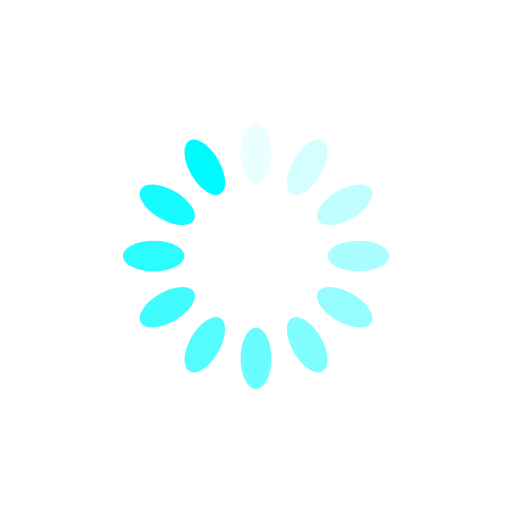
t = 0.00 s
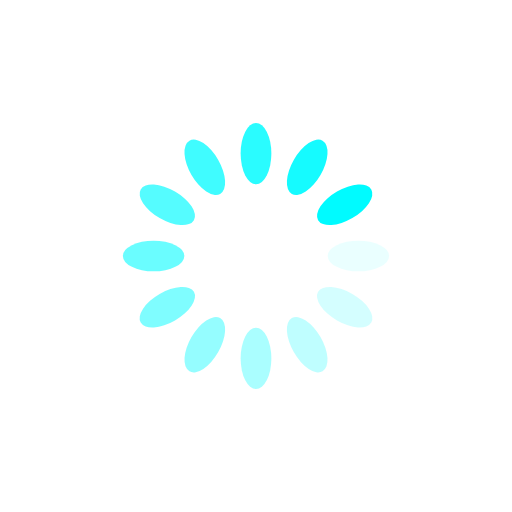
t = 0.25 s
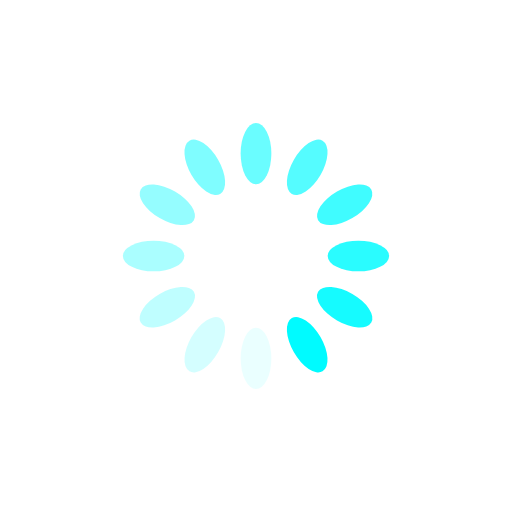
t = 0.50 s
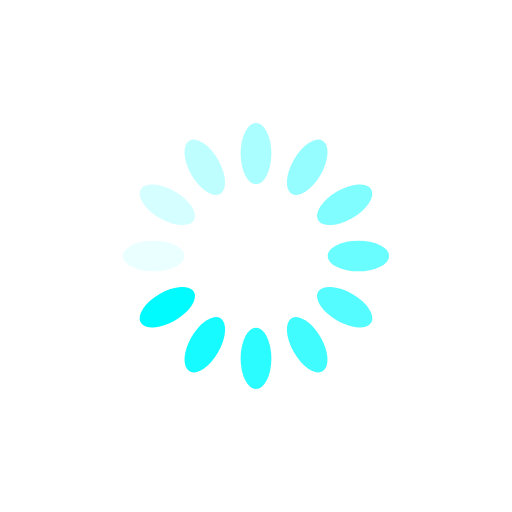
t = 0.75 s

The animated SVG that drew these frames (rendered in a browser with its animation timeline set to each time). Animation: 12 SMIL elements (animate=12); one cycle of 1.00 s, repeats indefinitely.

<svg role="img" xmlns="http://www.w3.org/2000/svg" xmlns:xlink="http://www.w3.org/1999/xlink" style="margin: auto; background: rgb(255, 255, 255); display: block; shape-rendering: auto;" width="200px" height="200px" viewBox="0 0 100 100" preserveAspectRatio="xMidYMid">
<g transform="rotate(0 50 50)">
  <rect x="47" y="24" rx="3" ry="6" width="6" height="12" fill="#00fbff">
    <animate attributeName="opacity" values="1;0" keyTimes="0;1" dur="1s" begin="-0.9166666666666666s" repeatCount="indefinite"/>
  </rect>
</g><g transform="rotate(30 50 50)">
  <rect x="47" y="24" rx="3" ry="6" width="6" height="12" fill="#00fbff">
    <animate attributeName="opacity" values="1;0" keyTimes="0;1" dur="1s" begin="-0.8333333333333334s" repeatCount="indefinite"/>
  </rect>
</g><g transform="rotate(60 50 50)">
  <rect x="47" y="24" rx="3" ry="6" width="6" height="12" fill="#00fbff">
    <animate attributeName="opacity" values="1;0" keyTimes="0;1" dur="1s" begin="-0.75s" repeatCount="indefinite"/>
  </rect>
</g><g transform="rotate(90 50 50)">
  <rect x="47" y="24" rx="3" ry="6" width="6" height="12" fill="#00fbff">
    <animate attributeName="opacity" values="1;0" keyTimes="0;1" dur="1s" begin="-0.6666666666666666s" repeatCount="indefinite"/>
  </rect>
</g><g transform="rotate(120 50 50)">
  <rect x="47" y="24" rx="3" ry="6" width="6" height="12" fill="#00fbff">
    <animate attributeName="opacity" values="1;0" keyTimes="0;1" dur="1s" begin="-0.5833333333333334s" repeatCount="indefinite"/>
  </rect>
</g><g transform="rotate(150 50 50)">
  <rect x="47" y="24" rx="3" ry="6" width="6" height="12" fill="#00fbff">
    <animate attributeName="opacity" values="1;0" keyTimes="0;1" dur="1s" begin="-0.5s" repeatCount="indefinite"/>
  </rect>
</g><g transform="rotate(180 50 50)">
  <rect x="47" y="24" rx="3" ry="6" width="6" height="12" fill="#00fbff">
    <animate attributeName="opacity" values="1;0" keyTimes="0;1" dur="1s" begin="-0.4166666666666667s" repeatCount="indefinite"/>
  </rect>
</g><g transform="rotate(210 50 50)">
  <rect x="47" y="24" rx="3" ry="6" width="6" height="12" fill="#00fbff">
    <animate attributeName="opacity" values="1;0" keyTimes="0;1" dur="1s" begin="-0.3333333333333333s" repeatCount="indefinite"/>
  </rect>
</g><g transform="rotate(240 50 50)">
  <rect x="47" y="24" rx="3" ry="6" width="6" height="12" fill="#00fbff">
    <animate attributeName="opacity" values="1;0" keyTimes="0;1" dur="1s" begin="-0.25s" repeatCount="indefinite"/>
  </rect>
</g><g transform="rotate(270 50 50)">
  <rect x="47" y="24" rx="3" ry="6" width="6" height="12" fill="#00fbff">
    <animate attributeName="opacity" values="1;0" keyTimes="0;1" dur="1s" begin="-0.16666666666666666s" repeatCount="indefinite"/>
  </rect>
</g><g transform="rotate(300 50 50)">
  <rect x="47" y="24" rx="3" ry="6" width="6" height="12" fill="#00fbff">
    <animate attributeName="opacity" values="1;0" keyTimes="0;1" dur="1s" begin="-0.08333333333333333s" repeatCount="indefinite"/>
  </rect>
</g><g transform="rotate(330 50 50)">
  <rect x="47" y="24" rx="3" ry="6" width="6" height="12" fill="#00fbff">
    <animate attributeName="opacity" values="1;0" keyTimes="0;1" dur="1s" begin="0s" repeatCount="indefinite"/>
  </rect>
</g>
<!-- [ldio] generated by https://loading.io/ --></svg>